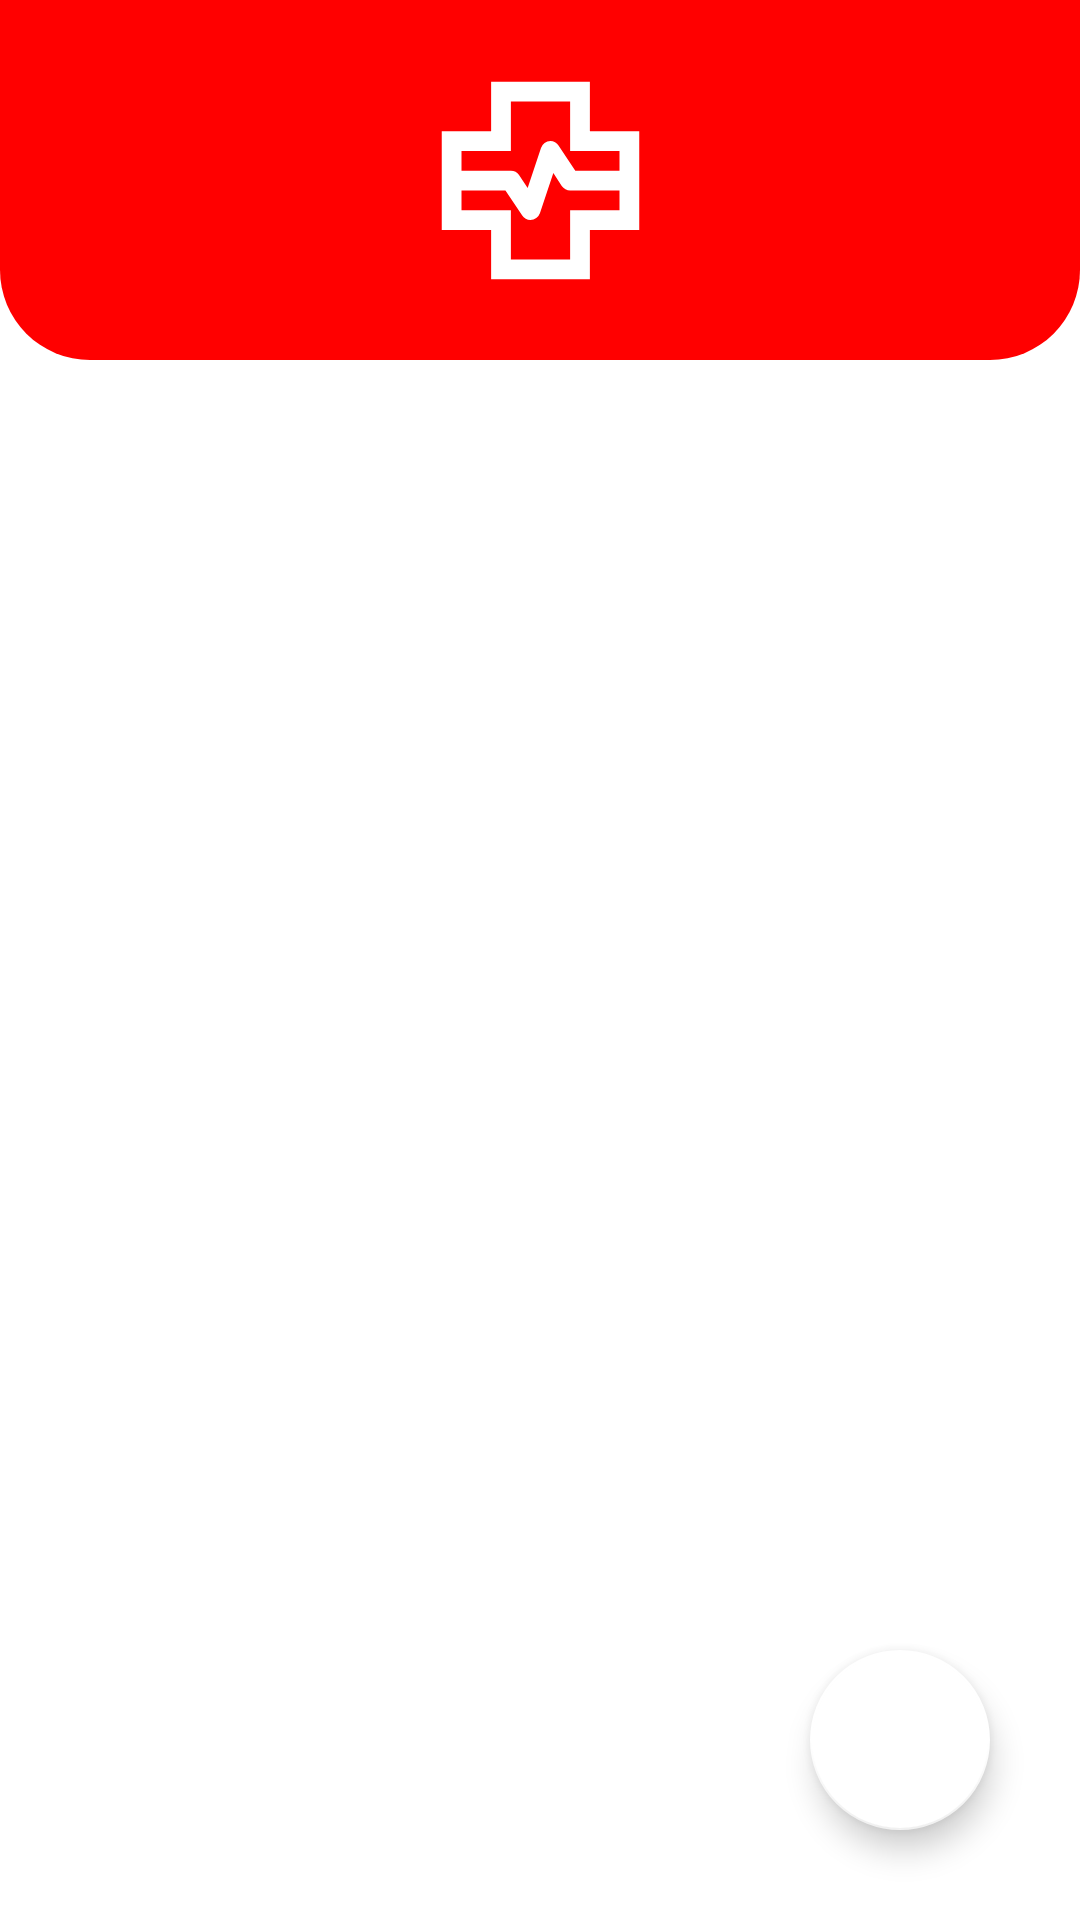

Here is an Android app screen rendered from its layout file. Give the layout XML and the strings, colors and styles it references.
<!-- AndroidManifest.xml: application theme Theme.HealthTracker -->
<!-- res/layout/activity_medication_routine.xml -->
<?xml version="1.0" encoding="utf-8"?>
<FrameLayout
    xmlns:android="http://schemas.android.com/apk/res/android"
    xmlns:tools="http://schemas.android.com/tools"
    xmlns:app="http://schemas.android.com/apk/res-auto"
    android:id="@+id/main"
    android:layout_width="match_parent"
    android:layout_height="match_parent"
    tools:context=".feature.medication_routine.view.MedicationRoutineActivity">

    <LinearLayout
        android:layout_width="match_parent"
        android:layout_height="match_parent"
        android:orientation="vertical">

        <androidx.constraintlayout.widget.ConstraintLayout
            android:id="@+id/header_routine"
            style="@style/ConstraintLayoutForHeader"
            app:layout_constraintTop_toTopOf="parent"
            app:layout_constraintStart_toStartOf="parent"
            app:layout_constraintEnd_toEndOf="parent">

            <ImageButton
                android:id="@+id/arrow_refs_header"
                style="@style/ImageButtonArrowBack"
                app:layout_constraintBottom_toBottomOf="parent"
                app:layout_constraintEnd_toStartOf="@+id/image_logo"
                app:layout_constraintTop_toTopOf="parent" />

            <ImageView
                android:id="@+id/image_logo"
                style="@style/ImageAppLogo"
                app:layout_constraintBottom_toBottomOf="parent"
                app:layout_constraintEnd_toEndOf="parent"
                app:layout_constraintStart_toStartOf="parent"
                app:layout_constraintTop_toTopOf="parent" />

        </androidx.constraintlayout.widget.ConstraintLayout>

        <androidx.recyclerview.widget.RecyclerView
            android:id="@+id/rv_routine"
            tools:listitem="@layout/medication_routine_item"
            android:layout_marginStart="20dp"
            android:layout_marginEnd="20dp"
            android:layout_width="match_parent"
            android:layout_height="wrap_content"/>

    </LinearLayout>

  <com.google.android.material.floatingactionbutton.FloatingActionButton
      android:id="@+id/add_routine_button"
      android:src="@drawable/ic_add"
      app:maxImageSize="45dp"
      app:backgroundTint="@color/white"
      app:tint="@color/red_end"
      android:layout_width="wrap_content"
      android:layout_height="wrap_content"
      app:fabCustomSize="60dp"
      app:fabSize="auto"
      android:layout_gravity="bottom|right"
      android:layout_marginEnd="30dp"
      android:layout_marginBottom="30dp"/>

</FrameLayout>
<!-- res/layout/medication_routine_item.xml (included above) -->
<?xml version="1.0" encoding="utf-8"?>
<com.google.android.material.card.MaterialCardView xmlns:android="http://schemas.android.com/apk/res/android"
    xmlns:app="http://schemas.android.com/apk/res-auto"
    xmlns:tools="http://schemas.android.com/tools"
    tools:context=".feature.main.view.MainActivity"
    android:id="@+id/item_layout"
    android:layout_width="match_parent"
    android:layout_height="140dp"
    app:cardBackgroundColor="@color/light_gray"
    app:strokeWidth="3dp"
    app:strokeColor="@color/red_end"
    android:layout_marginTop="10dp"
    android:layout_marginBottom="10dp"
    app:cardCornerRadius="25dp"
    android:orientation="vertical">

    <androidx.constraintlayout.widget.ConstraintLayout
        android:layout_width="match_parent"
        android:layout_height="match_parent"
        android:paddingStart="20dp"
        android:paddingEnd="20dp"
        android:paddingTop="10dp"
        android:paddingBottom="10dp"
        android:orientation="vertical"
        android:gravity="center">

        <LinearLayout
            android:layout_width="wrap_content"
            android:layout_height="wrap_content"
            android:orientation="vertical"
            app:layout_constraintBottom_toBottomOf="parent"
            app:layout_constraintStart_toStartOf="parent"
            app:layout_constraintTop_toTopOf="parent">

            <TextView
                android:id="@+id/medication_name"
                style="@style/MedicationText"
                android:textSize="26sp"
                tools:text="Dipirona" />

            <TextView
                android:id="@+id/medication_days"
                style="@style/MedicationText"
                android:textSize="18sp"
                tools:text="Seg, Qua, Sex" />

            <TextView
                android:id="@+id/medication_hour"
                style="@style/MedicationText"
                android:textSize="18sp"
                tools:text="08:00h e 16:00h" />

        </LinearLayout>

        <ImageView
            android:id="@+id/routine_config"
            android:layout_width="30dp"
            android:layout_height="30dp"
            android:src="@drawable/ic_settings"
            app:layout_constraintTop_toTopOf="parent"
            app:layout_constraintEnd_toEndOf="parent"
            app:tint="@color/black" />

        <androidx.appcompat.widget.SwitchCompat
            android:checked="false"
            android:id="@+id/active_routine_button"
            app:thumbTint="@color/white"
            app:trackTint="@drawable/switch_track_color_selector"
            android:layout_width="wrap_content"
            android:layout_height="wrap_content"
            app:layout_constraintBottom_toBottomOf="parent"
            app:layout_constraintEnd_toEndOf="parent"/>

    </androidx.constraintlayout.widget.ConstraintLayout>

</com.google.android.material.card.MaterialCardView>
<!-- resources referenced by this layout -->
<resources>
  <color name="black">#FF000000</color>
  <color name="red_end">#FF0000</color>
  <color name="white">#FFFFFFFF</color>
  <!-- drawable switch_track_color_selector (drawable) -->
  <?xml version="1.0" encoding="utf-8"?>
  <selector xmlns:android="http://schemas.android.com/apk/res/android">
      <item android:color="@color/red_end" android:state_checked="true"/>
      <item android:color="@color/gray" android:state_checked="false"/>
  </selector>
  <style name="ConstraintLayoutForHeader">
          <item name="android:layout_width">match_parent</item>
          <item name="android:layout_height">120dp</item>
          <item name="android:background">@drawable/shape_bottom_corner_rounded</item>
      </style>
  <style name="ImageAppLogo">
          <item name="android:layout_width">82dp</item>
          <item name="android:layout_height">79dp</item>
          <item name="android:layout_gravity">center</item>
          <item name="android:src">@drawable/health_metrics_white</item>
      </style>
  <style name="ImageButtonArrowBack">
          <item name="android:layout_width">wrap_content</item>
          <item name="android:layout_height">wrap_content</item>
          <item name="android:background">@null</item>
          <item name="android:src">@drawable/arrow_back</item>
          <item name="android:layout_marginRight">110dp</item>
          <item name="android:layout_marginBottom">40dp</item>
      </style>
  <style name="Theme.HealthTracker" parent="Theme.MaterialComponents.DayNight.DarkActionBar">
          
  
          <item name="colorPrimary">@color/red_end</item>
          <item name="colorPrimaryVariant">@color/red_end</item>
          <item name="colorOnPrimary">@color/white</item>
          
          <item name="colorSecondary">@color/teal_200</item>
          <item name="colorSecondaryVariant">@color/teal_700</item>
          <item name="colorOnSecondary">@color/white</item>
          
          <item name="android:statusBarColor" tools:targetApi="l">?attr/colorPrimaryVariant</item>
          
          <item name="android:windowBackground">@color/white</item>
          <item name="windowNoTitle">true</item>
  
      </style>
  <color name="gray">#B8B5B5</color>
  <!-- drawable shape_bottom_corner_rounded (drawable) -->
  <?xml version="1.0" encoding="utf-8"?>
  <shape xmlns:android="http://schemas.android.com/apk/res/android">
      <corners android:topLeftRadius="0dp" android:topRightRadius="0dp" android:bottomLeftRadius="30dp" android:bottomRightRadius="30dp"/>
      <solid android:color="@color/red_end"/>
  </shape>
  <!-- drawable health_metrics_white (drawable) -->
  <vector xmlns:android="http://schemas.android.com/apk/res/android"
      android:width="24dp"
      android:height="24dp"
      android:viewportWidth="960"
      android:viewportHeight="960">
    <path
        android:fillColor="@color/white"
        android:pathData="M280,880v-200L80,680v-400h200v-200h400v200h200v400L680,680v200L280,880ZM160,440h200q10,0 19,5t14,13l35,52 54,-162q4,-12 14.5,-20t23.5,-8q10,0 19,5t14,13l68,102h179v-80L600,360v-200L360,160v200L160,360v80ZM360,800h240v-200h200v-80L600,520q-10,0 -19,-5t-15,-13l-34,-52 -54,162q-4,12 -15,20t-24,8q-10,0 -19,-5t-14,-13l-68,-102L160,520v80h200v200ZM480,480Z"/>
  </vector>
  <color name="teal_200">#FF03DAC5</color>
  <color name="teal_700">#FF018786</color>
</resources>
